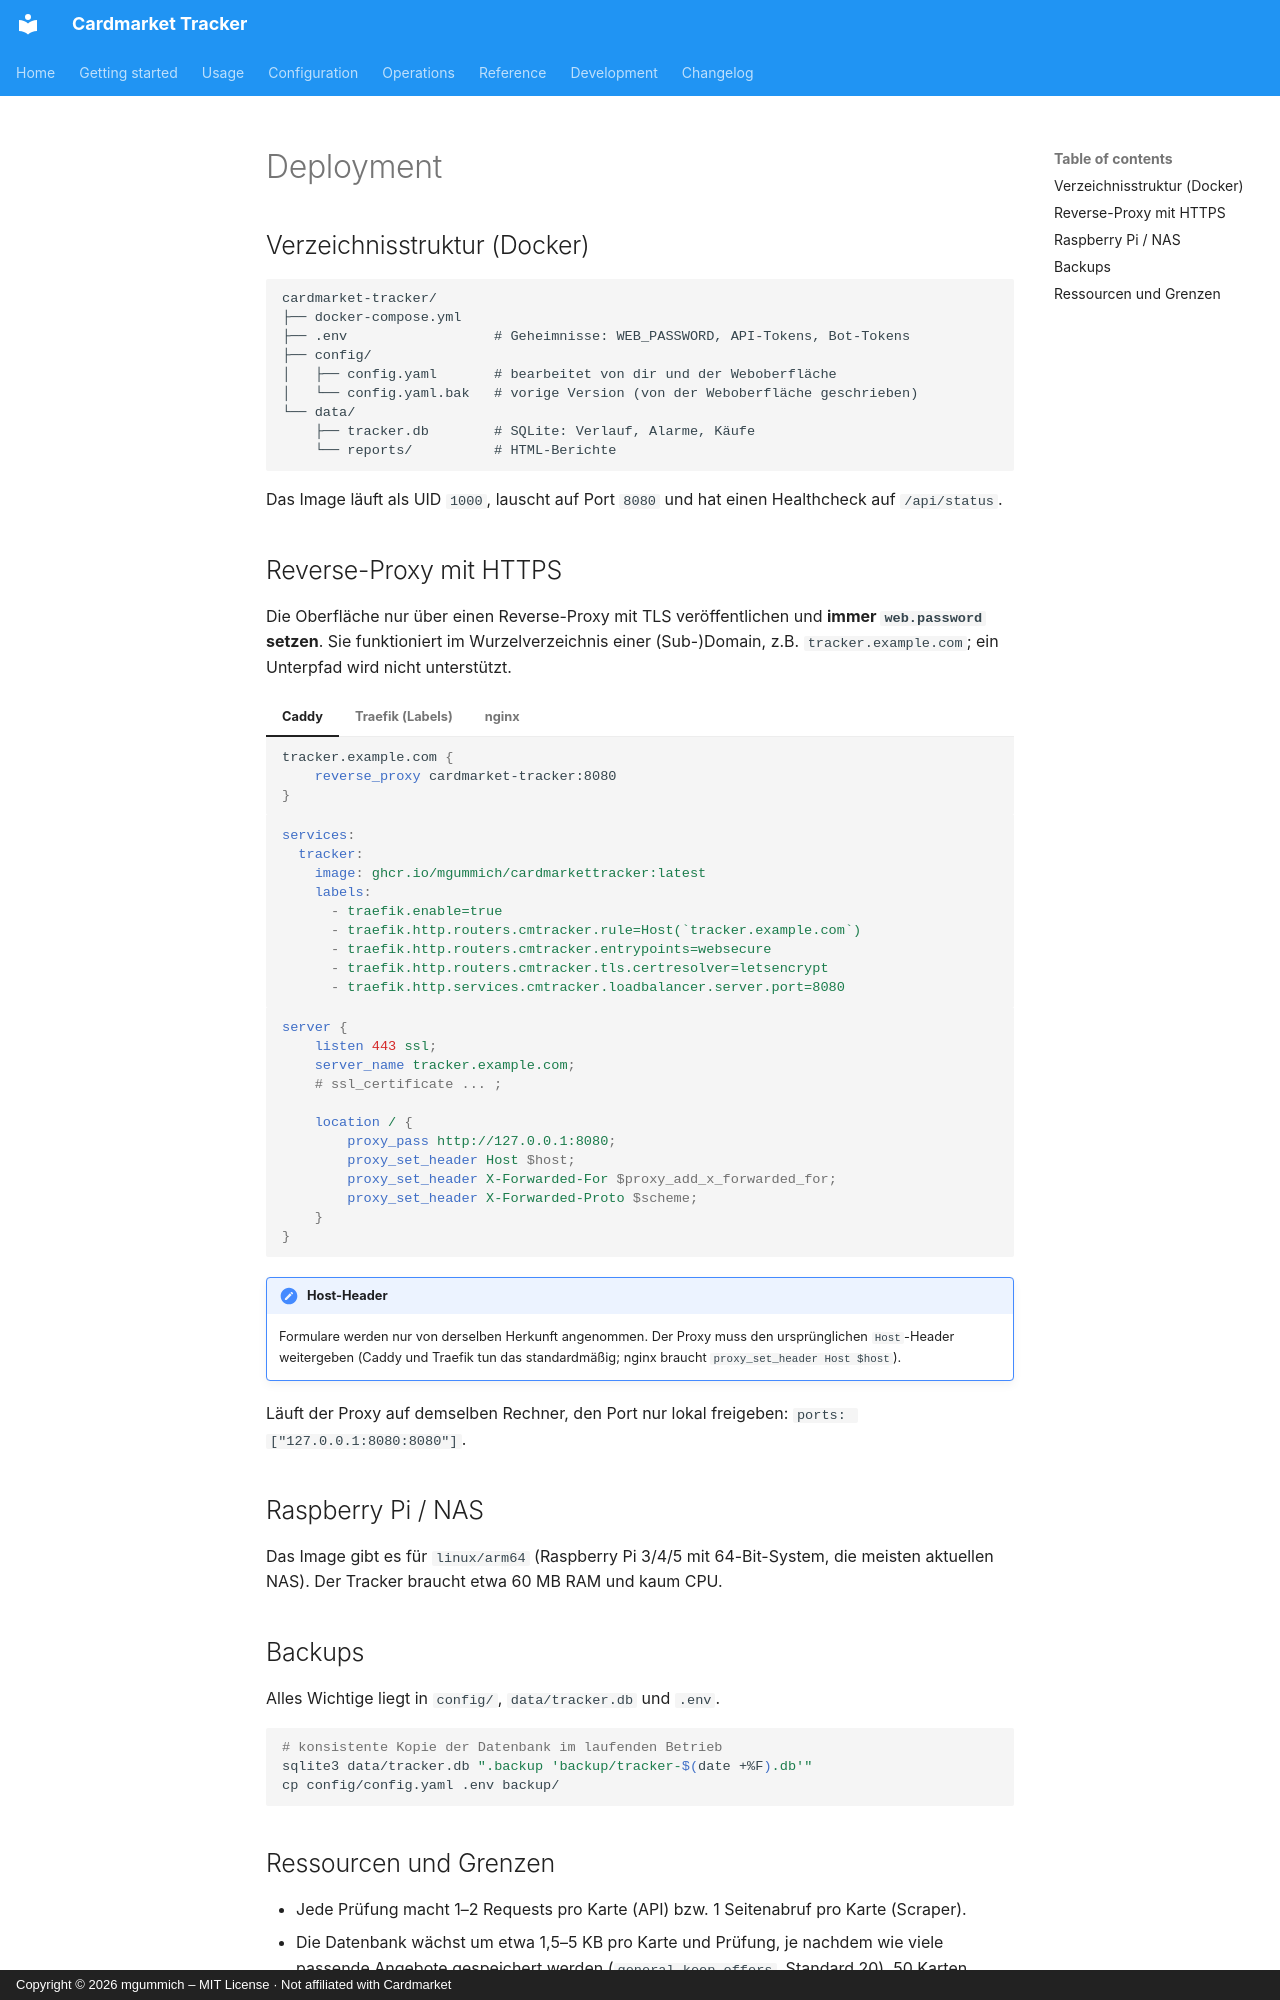

repository: mgummich/cardmarkettracker · page: operations/deployment.de/index.html · generator: mkdocs · copyright: Copyright © 2026 mgummich – MIT License · Not affiliated with Cardmarket

# Deployment

## Verzeichnisstruktur (Docker)

```text
cardmarket-tracker/
├── docker-compose.yml
├── .env                  # Geheimnisse: WEB_PASSWORD, API-Tokens, Bot-Tokens
├── config/
│   ├── config.yaml       # bearbeitet von dir und der Weboberfläche
│   └── config.yaml.bak   # vorige Version (von der Weboberfläche geschrieben)
└── data/
    ├── tracker.db        # SQLite: Verlauf, Alarme, Käufe
    └── reports/          # HTML-Berichte
```

Das Image läuft als UID `1000`, lauscht auf Port `8080` und hat einen Healthcheck auf `/api/status`.

## Reverse-Proxy mit HTTPS

Die Oberfläche nur über einen Reverse-Proxy mit TLS veröffentlichen und **immer
`web.password` setzen**. Sie funktioniert im Wurzelverzeichnis einer (Sub-)Domain, z.B.
`tracker.example.com`; ein Unterpfad wird nicht unterstützt.

=== "Caddy"

    ```caddyfile
    tracker.example.com {
        reverse_proxy cardmarket-tracker:8080
    }
    ```

=== "Traefik (Labels)"

    ```yaml
    services:
      tracker:
        image: ghcr.io/mgummich/cardmarkettracker:latest
        labels:
          - traefik.enable=true
          - traefik.http.routers.cmtracker.rule=Host(`tracker.example.com`)
          - traefik.http.routers.cmtracker.entrypoints=websecure
          - traefik.http.routers.cmtracker.tls.certresolver=letsencrypt
          - traefik.http.services.cmtracker.loadbalancer.server.port=8080
    ```

=== "nginx"

    ```nginx
    server {
        listen 443 ssl;
        server_name tracker.example.com;
        # ssl_certificate ... ;

        location / {
            proxy_pass http://127.0.0.1:8080;
            proxy_set_header Host $host;
            proxy_set_header X-Forwarded-For $proxy_add_x_forwarded_for;
            proxy_set_header X-Forwarded-Proto $scheme;
        }
    }
    ```

!!! note "Host-Header"
    Formulare werden nur von derselben Herkunft angenommen. Der Proxy muss den ursprünglichen
    `Host`-Header weitergeben (Caddy und Traefik tun das standardmäßig; nginx braucht
    `proxy_set_header Host $host`).

Läuft der Proxy auf demselben Rechner, den Port nur lokal freigeben:
`ports: ["127.0.0.1:8080:8080"]`.

## Raspberry Pi / NAS

Das Image gibt es für `linux/arm64` (Raspberry Pi 3/4/5 mit 64-Bit-System, die meisten
aktuellen NAS). Der Tracker braucht etwa 60 MB RAM und kaum CPU.

## Backups

Alles Wichtige liegt in `config/`, `data/tracker.db` und `.env`.

```bash
# konsistente Kopie der Datenbank im laufenden Betrieb
sqlite3 data/tracker.db ".backup 'backup/tracker-$(date +%F).db'"
cp config/config.yaml .env backup/
```
